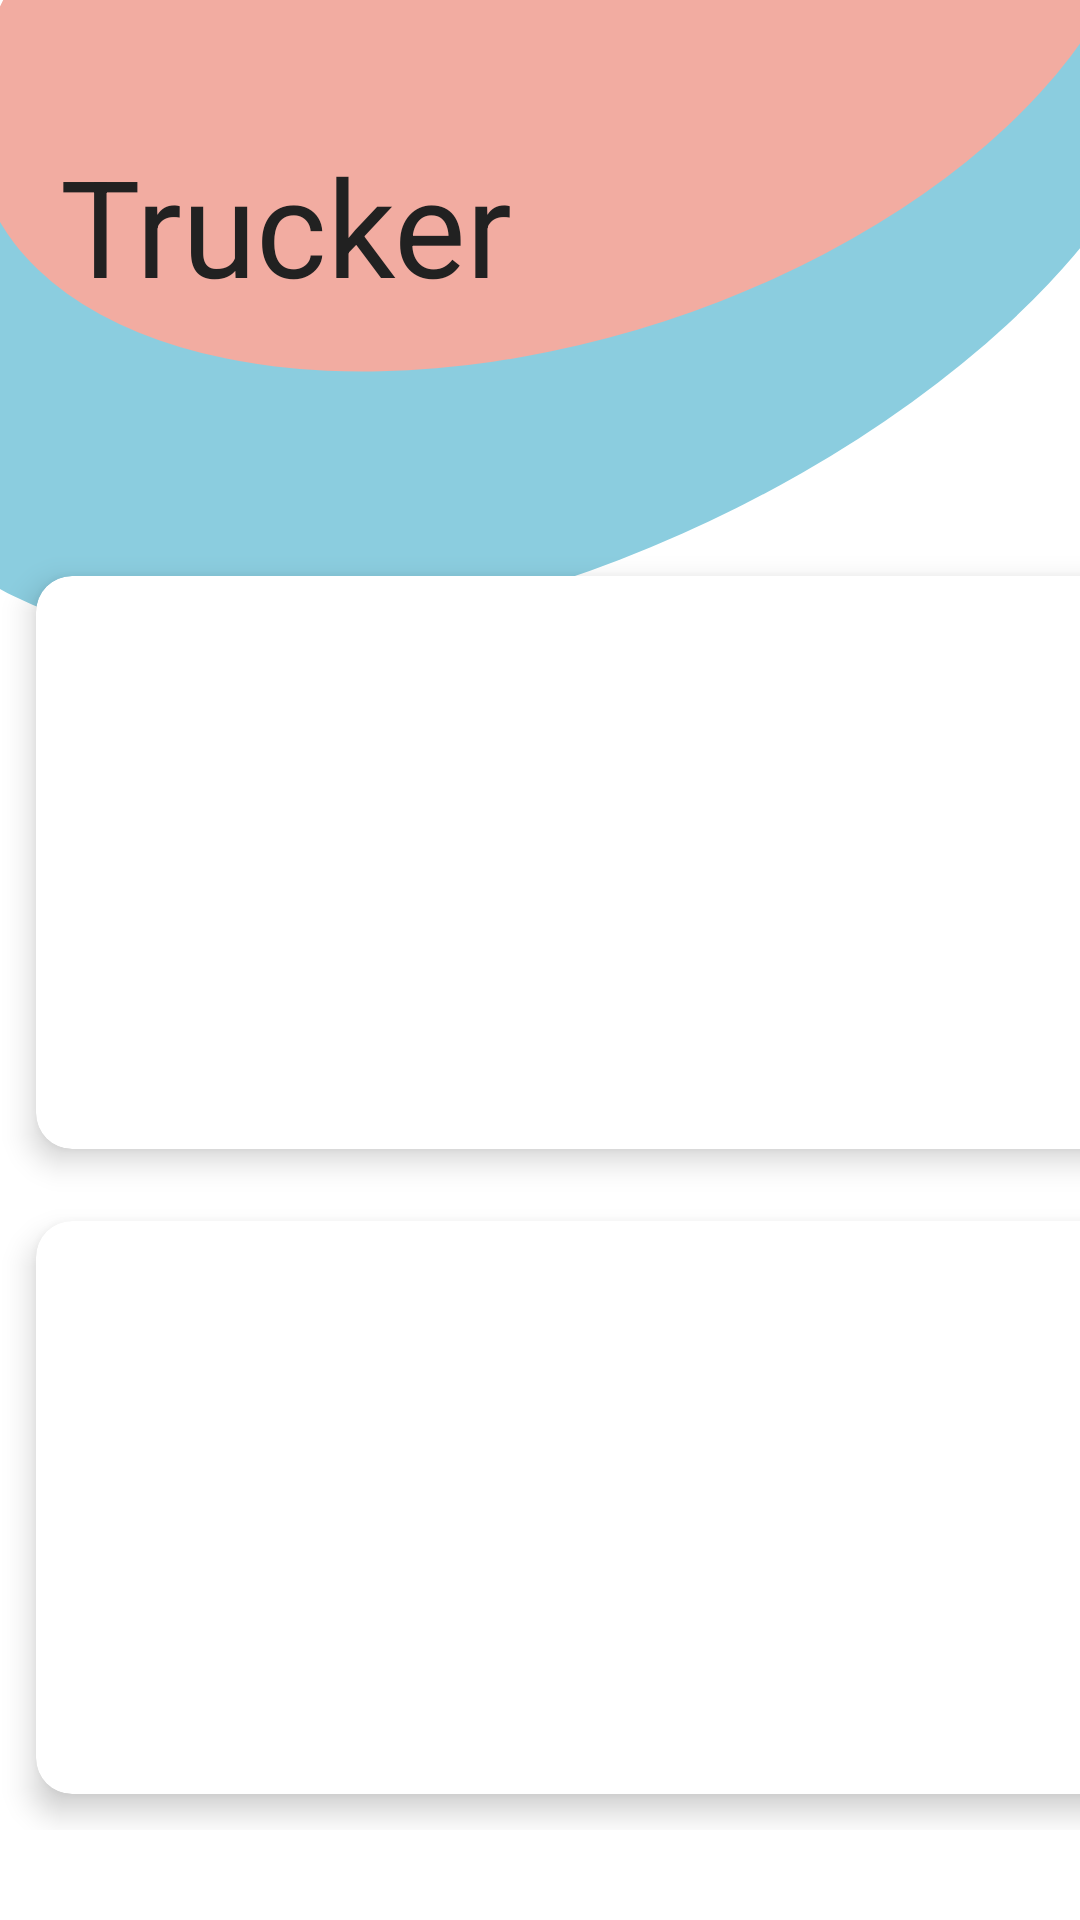

The Android layout XML behind this screen, and the referenced resources:
<!-- AndroidManifest.xml: application theme Theme.TruckerApp -->
<!-- res/layout/activity_dashboard.xml -->
<?xml version="1.0" encoding="utf-8"?>
<LinearLayout xmlns:android="http://schemas.android.com/apk/res/android"
    xmlns:app="http://schemas.android.com/apk/res-auto"
    xmlns:tools="http://schemas.android.com/tools"
    android:layout_width="match_parent"
    android:layout_height="match_parent"
    tools:context=".dashboard"
    android:background="@drawable/dashboard_back"
    android:orientation="horizontal">

        <LinearLayout
            android:layout_width="match_parent"
            android:layout_height="match_parent"
            android:orientation="vertical">

            <RelativeLayout
                android:layout_width="match_parent"
                android:layout_height="wrap_content"
                android:layout_marginLeft="20dp"
                android:layout_marginTop="45dp"
                android:layout_marginRight="20dp">

                <TextView
                    android:layout_width="wrap_content"
                    android:layout_height="wrap_content"
                    android:text="Trucker"
                    android:textColor="@color/grey900"
                    android:textSize="45sp" />

            </RelativeLayout>

            <GridLayout
                android:layout_width="match_parent"
                android:layout_height="wrap_content"
                android:layout_marginTop="75dp"
                android:alignmentMode="alignMargins"
                android:columnCount="2"
                android:columnOrderPreserved="false"
                android:rowCount="3">

                <androidx.cardview.widget.CardView
                    android:id="@+id/fE"
                    android:layout_width="wrap_content"
                    android:layout_height="wrap_content"
                    android:layout_rowWeight="1"
                    android:layout_columnWeight="1"
                    android:layout_margin="12dp"
                    app:cardCornerRadius="12dp"
                    app:cardElevation="6dp">

                    <LinearLayout
                        android:layout_width="match_parent"
                        android:layout_height="match_parent"
                        android:gravity="center"
                        android:orientation="vertical"
                        android:padding="15dp"
                        android:clickable="true">

                        <ImageView
                            android:layout_width="130dp"
                            android:layout_height="130dp"
                            android:src="@drawable/fuel" />

                        <TextView
                            android:layout_width="wrap_content"
                            android:layout_height="wrap_content"
                            android:layout_marginTop="12dp"
                            android:text="Fuel Efficiency"
                            android:textColor="@color/black" />
                    </LinearLayout>

                </androidx.cardview.widget.CardView>

                <androidx.cardview.widget.CardView
                    android:id="@+id/tran"
                    android:layout_width="wrap_content"
                    android:layout_height="wrap_content"
                    android:layout_rowWeight="1"
                    android:layout_columnWeight="1"
                    android:layout_margin="12dp"
                    app:cardCornerRadius="12dp"
                    app:cardElevation="6dp">

                    <LinearLayout
                        android:layout_width="match_parent"
                        android:layout_height="match_parent"
                        android:gravity="center"
                        android:orientation="vertical"
                        android:padding="15dp"
                        android:clickable="true">

                        <ImageView
                            android:layout_width="130dp"
                            android:layout_height="130dp"
                            android:src="@drawable/activity1" />

                        <TextView
                            android:layout_width="wrap_content"
                            android:layout_height="wrap_content"
                            android:layout_marginTop="12dp"
                            android:text="Show Activity"
                            android:textColor="@color/black" />
                    </LinearLayout>

                </androidx.cardview.widget.CardView>

                <androidx.cardview.widget.CardView
                    android:id="@+id/yourAct"
                    android:layout_width="wrap_content"
                    android:layout_height="wrap_content"
                    android:layout_rowWeight="1"
                    android:layout_columnWeight="1"
                    android:layout_margin="12dp"
                    app:cardCornerRadius="12dp"
                    app:cardElevation="6dp">

                    <LinearLayout
                        android:layout_width="match_parent"
                        android:layout_height="match_parent"
                        android:gravity="center"
                        android:orientation="vertical"
                        android:padding="15dp"
                        android:clickable="true">

                        <ImageView
                            android:layout_width="130dp"
                            android:layout_height="130dp"
                            android:src="@drawable/Star" />

                        <TextView
                            android:layout_width="wrap_content"
                            android:layout_height="wrap_content"
                            android:layout_marginTop="12dp"
                            android:text="Transaction"
                            android:textColor="@color/black" />
                    </LinearLayout>

                </androidx.cardview.widget.CardView>

                <androidx.cardview.widget.CardView
                    android:id="@+id/message"
                    android:layout_width="wrap_content"
                    android:layout_height="wrap_content"
                    android:layout_rowWeight="1"
                    android:layout_columnWeight="1"
                    android:layout_margin="12dp"
                    app:cardCornerRadius="12dp"
                    app:cardElevation="6dp">

                    <LinearLayout
                        android:layout_width="match_parent"
                        android:layout_height="match_parent"
                        android:gravity="center"
                        android:orientation="vertical"
                        android:padding="15dp"
                        android:clickable="true">

                        <ImageView
                            android:layout_width="130dp"
                            android:layout_height="130dp"
                            android:src="@drawable/Star" />

                        <TextView
                            android:layout_width="wrap_content"
                            android:layout_height="wrap_content"
                            android:layout_marginTop="12dp"
                            android:text="Messaging"
                            android:textColor="@color/black" />
                    </LinearLayout>

                </androidx.cardview.widget.CardView>
            </GridLayout>

            <com.google.android.material.floatingactionbutton.FloatingActionButton
                android:id="@+id/floatingActionButton"
                android:layout_width="match_parent"
                android:layout_height="wrap_content"
                android:layout_gravity="center"
                android:layout_marginTop="50dp"
                android:clickable="true"
                app:srcCompat="@drawable/plus" />

        </LinearLayout>

    </LinearLayout>
<!-- resources referenced by this layout -->
<resources>
  <color name="black">#000000</color>
  <color name="grey900">#212121</color>
  <!-- drawable activity1: png bitmap (drawable, 14117 bytes) -->
  <!-- drawable dashboard_back: png bitmap (drawable, 27863 bytes) -->
  <!-- drawable fuel: png bitmap (drawable, 8143 bytes) -->
  <!-- drawable plus: png bitmap (drawable, 8617 bytes) -->
  <style name="Theme.TruckerApp" parent="Theme.MaterialComponents.DayNight.DarkActionBar">
          
          <item name="colorPrimary">@color/red100</item>
          <item name="colorPrimaryVariant">@color/reda100</item>
          <item name="colorOnPrimary">@color/white</item>
          
          <item name="colorSecondary">@color/cyan100</item>
          <item name="colorSecondaryVariant">@color/blue200</item>
          <item name="colorOnSecondary">@color/black</item>
          
          <item name="android:statusBarColor" tools:targetApi="l">?attr/colorPrimaryVariant</item>
          
      </style>
  <color name="red100">#FFCDD2</color>
  <color name="reda100">#FF8A80</color>
  <color name="white">#FFFFFF</color>
  <color name="cyan100">#B2EBF2</color>
  <color name="blue200">#90CAF9</color>
</resources>
